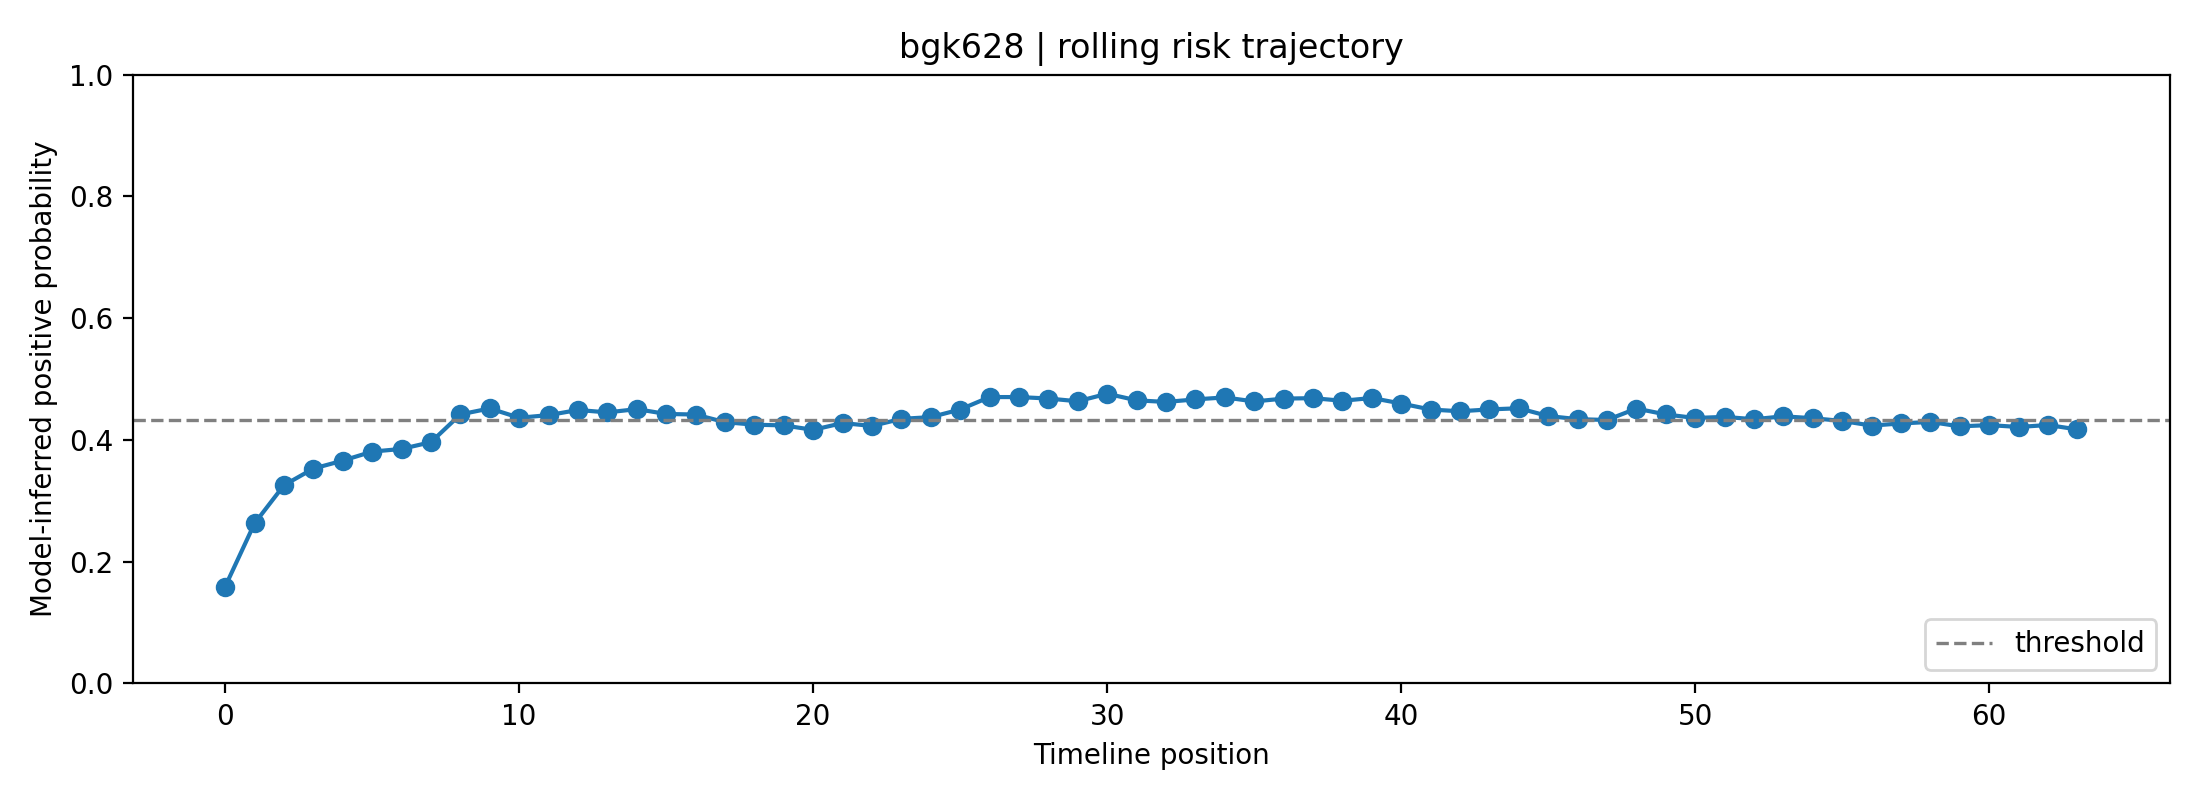

The file beside this chart, header and first rows:
fold, user_id, label, position, risk_prob, raw_prob, logit, n_posts_used, mode
0, bgk628, 0, 0, 0.1591, 0.3143, -0.7799, 1, rolling
0, bgk628, 0, 1, 0.263, 0.4131, -0.3512, 2, rolling
0, bgk628, 0, 2, 0.3256, 0.4634, -0.1469, 3, rolling
0, bgk628, 0, 3, 0.3529, 0.4839, -0.06453, 4, rolling
0, bgk628, 0, 4, 0.366, 0.4935, -0.0261, 5, rolling
0, bgk628, 0, 5, 0.3808, 0.5042, 0.01665, 6, rolling
0, bgk628, 0, 6, 0.3852, 0.5073, 0.02916, 7, rolling
0, bgk628, 0, 7, 0.3963, 0.5152, 0.06075, 8, rolling
0, bgk628, 0, 8, 0.4419, 0.5467, 0.1874, 8, rolling
0, bgk628, 0, 9, 0.4517, 0.5534, 0.2142, 8, rolling
0, bgk628, 0, 10, 0.4364, 0.543, 0.1723, 8, rolling
0, bgk628, 0, 11, 0.4408, 0.5459, 0.1842, 8, rolling
0, bgk628, 0, 12, 0.4492, 0.5516, 0.2072, 8, rolling
0, bgk628, 0, 13, 0.4452, 0.549, 0.1965, 8, rolling
0, bgk628, 0, 14, 0.4506, 0.5526, 0.2111, 8, rolling
0, bgk628, 0, 15, 0.4427, 0.5472, 0.1895, 8, rolling
0, bgk628, 0, 16, 0.4417, 0.5466, 0.1868, 8, rolling
0, bgk628, 0, 17, 0.4292, 0.538, 0.1523, 8, rolling
0, bgk628, 0, 18, 0.425, 0.5352, 0.1409, 8, rolling
0, bgk628, 0, 19, 0.4238, 0.5344, 0.1376, 8, rolling
0, bgk628, 0, 20, 0.4166, 0.5293, 0.1174, 8, rolling
0, bgk628, 0, 21, 0.4277, 0.537, 0.1484, 8, rolling
0, bgk628, 0, 22, 0.423, 0.5337, 0.1352, 8, rolling
0, bgk628, 0, 23, 0.4346, 0.5417, 0.1673, 8, rolling
0, bgk628, 0, 24, 0.4375, 0.5437, 0.1752, 8, rolling
0, bgk628, 0, 25, 0.45, 0.5522, 0.2095, 8, rolling
0, bgk628, 0, 26, 0.4704, 0.5659, 0.265, 8, rolling
0, bgk628, 0, 27, 0.4704, 0.5659, 0.2651, 8, rolling
0, bgk628, 0, 28, 0.468, 0.5643, 0.2585, 8, rolling
0, bgk628, 0, 29, 0.4635, 0.5612, 0.2462, 8, rolling
0, bgk628, 0, 30, 0.4759, 0.5695, 0.2799, 8, rolling
0, bgk628, 0, 31, 0.4651, 0.5623, 0.2505, 8, rolling
0, bgk628, 0, 32, 0.4624, 0.5605, 0.2432, 8, rolling
0, bgk628, 0, 33, 0.4666, 0.5633, 0.2546, 8, rolling
0, bgk628, 0, 34, 0.4698, 0.5655, 0.2635, 8, rolling
0, bgk628, 0, 35, 0.4632, 0.5611, 0.2454, 8, rolling
0, bgk628, 0, 36, 0.4679, 0.5642, 0.2582, 8, rolling
0, bgk628, 0, 37, 0.4686, 0.5647, 0.2602, 8, rolling
0, bgk628, 0, 38, 0.4643, 0.5618, 0.2485, 8, rolling
0, bgk628, 0, 39, 0.4689, 0.5649, 0.2609, 8, rolling
0, bgk628, 0, 40, 0.4598, 0.5588, 0.2363, 8, rolling
0, bgk628, 0, 41, 0.4499, 0.5521, 0.2093, 8, rolling
0, bgk628, 0, 42, 0.4471, 0.5502, 0.2015, 8, rolling
0, bgk628, 0, 43, 0.4501, 0.5523, 0.2099, 8, rolling
0, bgk628, 0, 44, 0.452, 0.5535, 0.215, 8, rolling
0, bgk628, 0, 45, 0.4393, 0.5449, 0.1801, 8, rolling
0, bgk628, 0, 46, 0.4341, 0.5414, 0.166, 8, rolling
0, bgk628, 0, 47, 0.4328, 0.5405, 0.1622, 8, rolling
0, bgk628, 0, 48, 0.4515, 0.5532, 0.2135, 8, rolling
0, bgk628, 0, 49, 0.4419, 0.5467, 0.1872, 8, rolling
0, bgk628, 0, 50, 0.436, 0.5427, 0.1713, 8, rolling
0, bgk628, 0, 51, 0.4379, 0.5439, 0.1762, 8, rolling
0, bgk628, 0, 52, 0.434, 0.5413, 0.1657, 8, rolling
0, bgk628, 0, 53, 0.4388, 0.5446, 0.1788, 8, rolling
0, bgk628, 0, 54, 0.4357, 0.5425, 0.1703, 8, rolling
0, bgk628, 0, 55, 0.4312, 0.5394, 0.1579, 8, rolling
0, bgk628, 0, 56, 0.4235, 0.5341, 0.1367, 8, rolling
0, bgk628, 0, 57, 0.4271, 0.5366, 0.1467, 8, rolling
0, bgk628, 0, 58, 0.4296, 0.5383, 0.1534, 8, rolling
0, bgk628, 0, 59, 0.4223, 0.5333, 0.1333, 8, rolling
... 4 more rows
